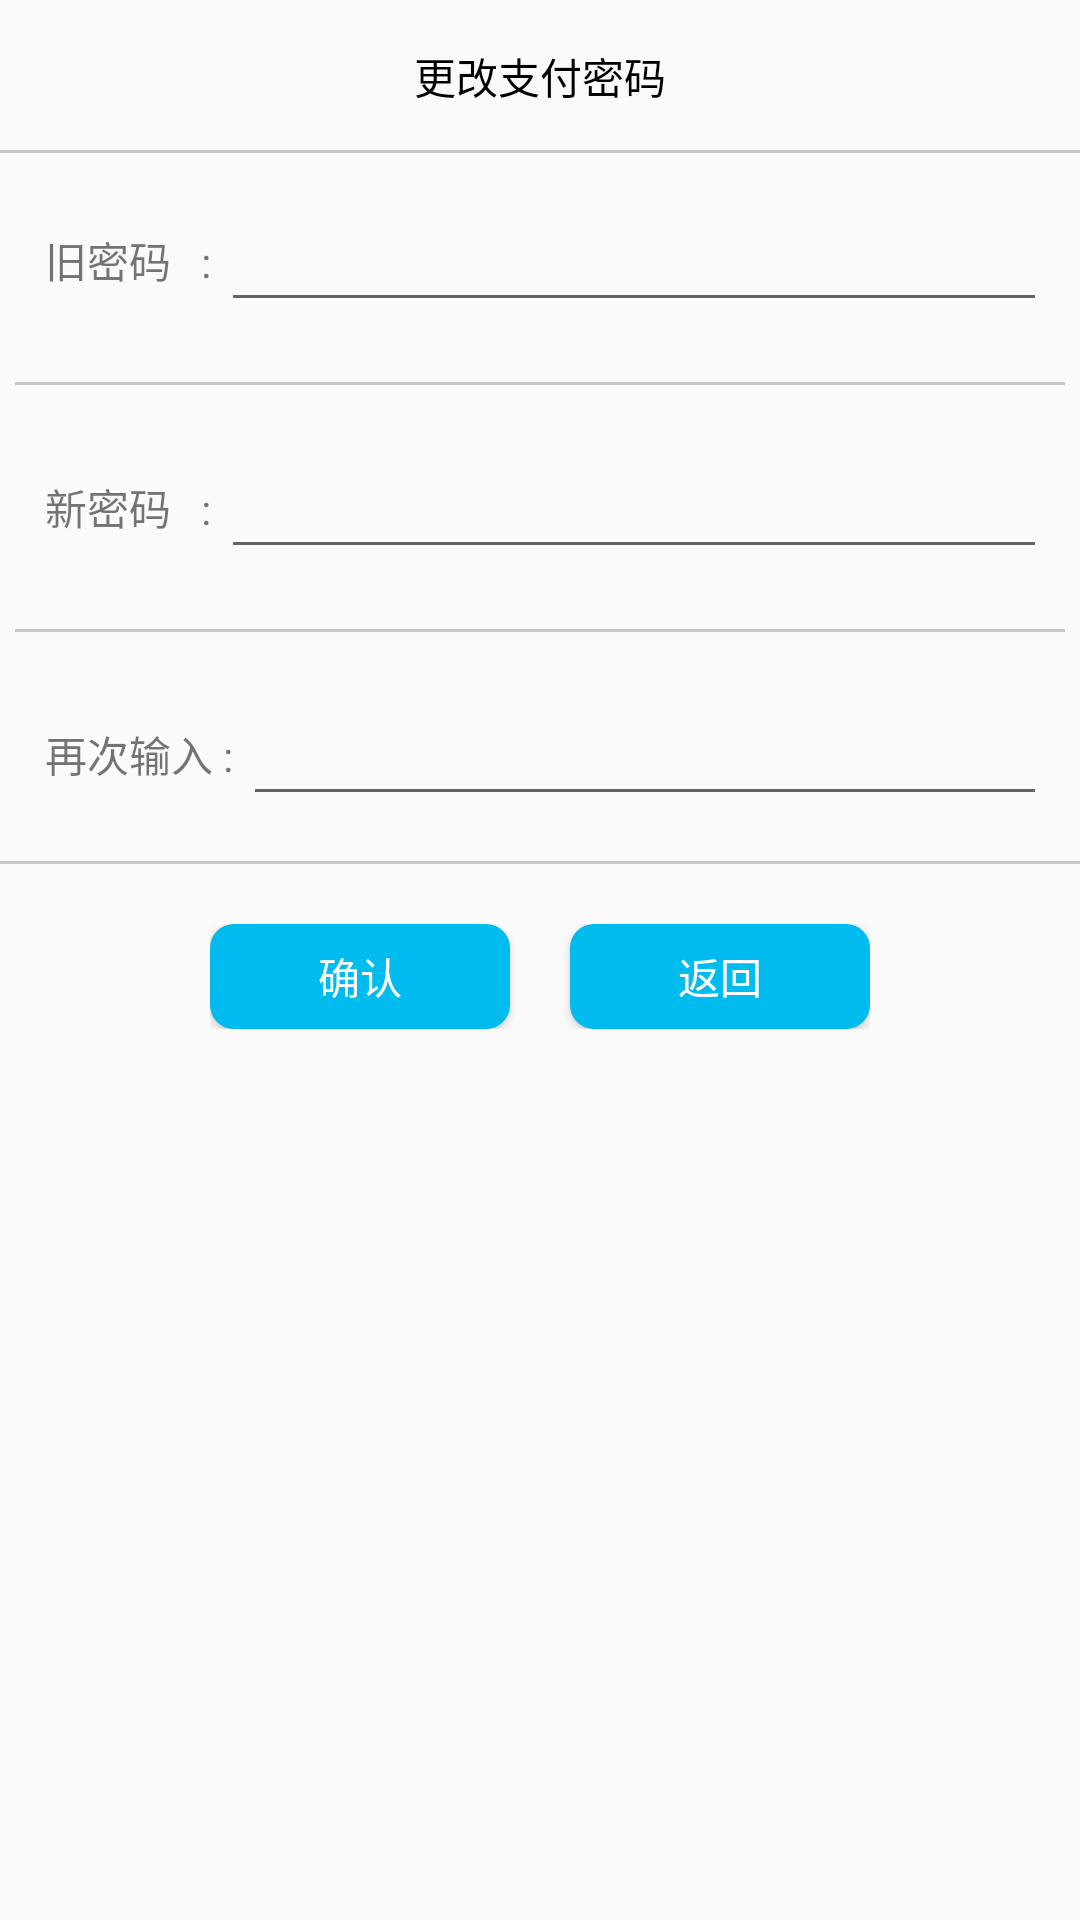

Reconstruct the res/layout file that produces this screen, plus the resources it refers to.
<!-- AndroidManifest.xml: application theme AppTheme -->
<!-- res/layout/activity_change_pay_password.xml -->
<?xml version="1.0" encoding="utf-8"?>
<LinearLayout xmlns:android="http://schemas.android.com/apk/res/android"
    android:layout_width="match_parent"
    android:layout_height="match_parent"
    android:orientation="vertical">

    <LinearLayout
        android:layout_width="match_parent"
        android:layout_height="20dp"
        android:layout_margin="15dp"
        android:gravity="center">

        <TextView
            android:layout_width="wrap_content"
            android:layout_height="wrap_content"
            android:gravity="center"
            android:text="更改支付密码"
            android:textColor="@color/black" />
    </LinearLayout>

    <View
        android:layout_width="match_parent"
        android:layout_height="1dp"
        android:background="#33000000" />

    <LinearLayout
        android:id="@+id/old_password_layout"
        android:layout_width="wrap_content"
        android:layout_height="wrap_content"
        android:gravity="center_vertical"
        android:layout_margin="15dp">

        <TextView
            android:layout_width="wrap_content"
            android:layout_height="wrap_content"
            android:text="旧密码   : " />

        <EditText
            android:id="@+id/old_password"
            android:layout_width="300dp"
            android:layout_height="wrap_content"
            android:inputType="textPassword" />
    </LinearLayout>

    <View
        android:layout_width="match_parent"
        android:layout_height="1dp"
        android:layout_margin="5dp"
        android:background="#33000000" />


    <LinearLayout
        android:id="@+id/first_password_layout"
        android:layout_width="wrap_content"
        android:layout_height="wrap_content"
        android:gravity="center_vertical"
        android:layout_margin="15dp">

        <TextView
            android:layout_width="wrap_content"
            android:layout_height="wrap_content"
            android:text="新密码   : " />

        <EditText
            android:id="@+id/first_password"
            android:layout_width="300dp"
            android:layout_height="wrap_content"
            android:inputType="textPassword" />
    </LinearLayout>

    <View
        android:layout_width="match_parent"
        android:layout_height="1dp"
        android:layout_margin="5dp"
        android:background="#33000000" />

    <LinearLayout
        android:id="@+id/second_password_layout"
        android:layout_width="wrap_content"
        android:layout_height="wrap_content"
        android:gravity="center_vertical"
        android:layout_margin="15dp">

        <TextView
            android:layout_width="wrap_content"
            android:layout_height="wrap_content"
            android:text="再次输入 : " />

        <EditText
            android:id="@+id/second_password"
            android:layout_width="300dp"
            android:layout_height="wrap_content"
            android:inputType="textPassword" />
    </LinearLayout>

    <View
        android:layout_width="match_parent"
        android:layout_height="1dp"
        android:background="#33000000" />

    <RelativeLayout
        android:layout_width="wrap_content"
        android:layout_height="wrap_content"
        android:layout_below="@+id/money_layout"
        android:layout_gravity="center_horizontal"
        android:layout_marginTop="20dp">

        <Button
            android:id="@+id/change_confirm"
            android:layout_width="100dp"
            android:layout_height="35dp"
            android:background="@drawable/left_state_drawable"
            android:text="确认"
            android:textColor="#FFFFFF" />

        <Button
            android:id="@+id/change_cancel"
            android:layout_width="100dp"
            android:layout_height="35dp"
            android:layout_marginLeft="20dp"
            android:layout_toRightOf="@+id/change_confirm"
            android:background="@drawable/left_state_drawable"
            android:text="返回"
            android:textColor="#FFFFFF" />

    </RelativeLayout>
</LinearLayout>
<!-- resources referenced by this layout -->
<resources>
  <color name="black">#000000</color>
  <!-- drawable left_state_drawable (drawable) -->
  <?xml version="1.0" encoding="utf-8"?>
  <selector xmlns:android="http://schemas.android.com/apk/res/android">
      <item android:state_pressed="true">
          <shape android:shape="rectangle">
              <corners android:topLeftRadius="8dp"
                  android:topRightRadius="8dp"
                  android:bottomRightRadius="8dp"
                  android:bottomLeftRadius="8dp"/>
              <solid android:color="#00a3d2"/>
          </shape>
      </item>
      <item android:state_focused="true">
          <shape android:shape="rectangle">
              <corners android:topLeftRadius="8dp"
                  android:topRightRadius="0dp"
                  android:bottomRightRadius="0dp"
                  android:bottomLeftRadius="8dp"/>
              <solid android:color="#00BBEE"/>
          </shape>
      </item>
      <item>
          <shape android:shape="rectangle">
              <corners android:topLeftRadius="8dp"
                  android:topRightRadius="8dp"
                  android:bottomRightRadius="8dp"
                  android:bottomLeftRadius="8dp"/>
              <solid android:color="#00BBEE"/>
          </shape>
      </item>
  </selector>
  <style name="AppTheme" parent="Theme.AppCompat.Light.DarkActionBar">
          
          <item name="colorPrimary">@color/colorPrimary</item>
          <item name="colorPrimaryDark">@color/colorPrimaryDark</item>
          <item name="colorAccent">@color/colorAccent</item>
          <item name="android:windowAnimationStyle">@style/ActivityAnimFade</item>
      </style>
  <color name="colorPrimary">#3F51B5</color>
  <color name="colorPrimaryDark">#303F9F</color>
  <color name="colorAccent">#FF4081</color>
  <style name="ActivityAnimFade" parent="@android:style/Animation.Activity">
          <item name="android:activityOpenEnterAnimation">@anim/open_in</item>
          <item name="android:activityOpenExitAnimation">@anim/open_out</item>
          <item name="android:activityCloseEnterAnimation">@anim/exit_in</item>
          <item name="android:activityCloseExitAnimation">@anim/exit_out</item>
      </style>
</resources>
